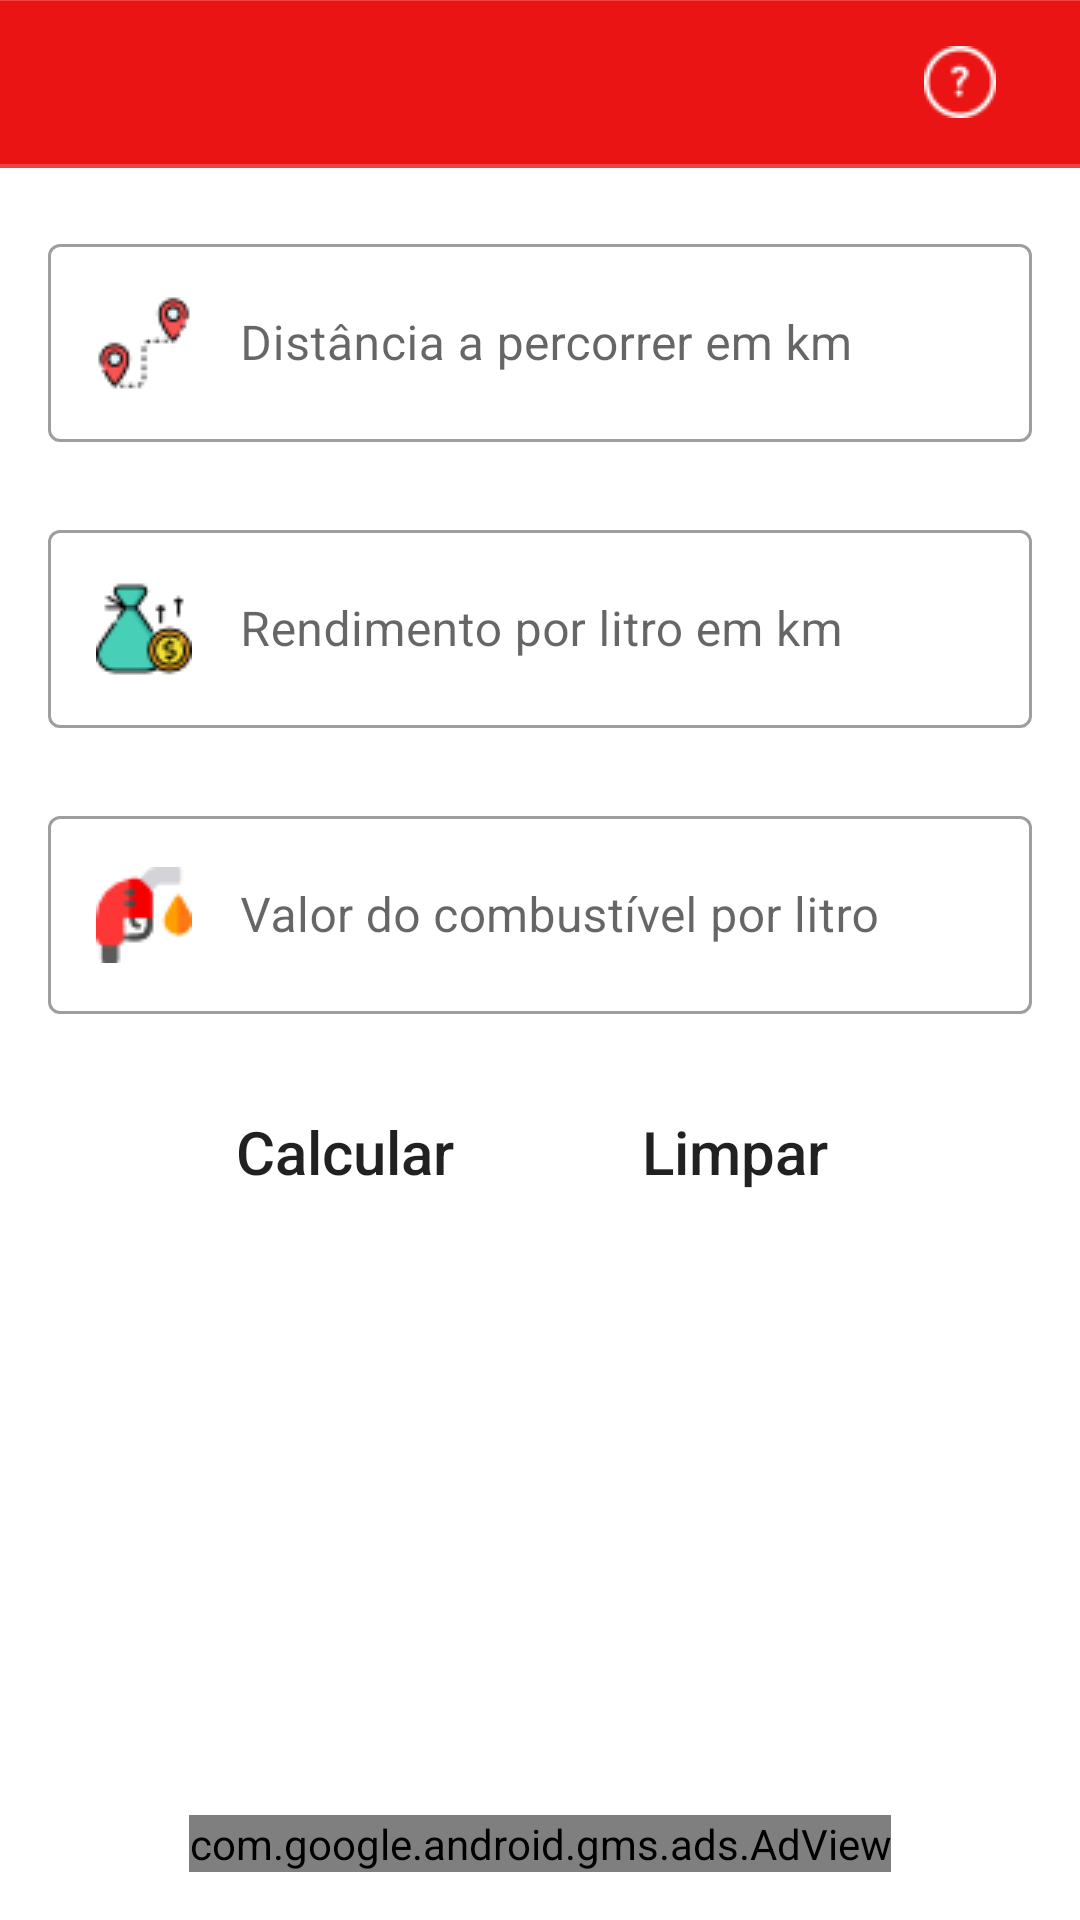

Reconstruct the res/layout file that produces this screen, plus the resources it refers to.
<!-- AndroidManifest.xml: application theme Theme.Light.Combustivel -->
<!-- res/layout/activity_quanto_vou_gastar.xml -->
<?xml version="1.0" encoding="utf-8"?>
<androidx.constraintlayout.widget.ConstraintLayout xmlns:android="http://schemas.android.com/apk/res/android"
    xmlns:app="http://schemas.android.com/apk/res-auto"
    xmlns:tools="http://schemas.android.com/tools"
    android:layout_width="match_parent"
    android:layout_height="match_parent"
    tools:context=".cards.QuantoVouGastarActivity">


    <include layout="@layout/toolbar_quanto_vou_gastar"/>


    <com.google.android.material.textfield.TextInputLayout
        android:id="@+id/tplDat2"
        style="@style/Widget.MaterialComponents.TextInputLayout.OutlinedBox"
        android:layout_width="match_parent"
        android:layout_height="wrap_content"
        android:layout_marginStart="16dp"
        android:layout_marginTop="20dp"
        android:layout_marginEnd="16dp"
        app:layout_constraintEnd_toEndOf="parent"
        app:layout_constraintHorizontal_bias="0.0"
        app:layout_constraintStart_toStartOf="parent"
        app:layout_constraintTop_toBottomOf="@+id/toolbar_quanto">

        <com.google.android.material.textfield.TextInputEditText
            android:id="@+id/editDistancia"
            android:layout_width="match_parent"
            android:layout_height="wrap_content"
            android:background="@drawable/bg_borda_arredondada_azul"
            android:drawableStart="@drawable/percorer_novo"
            android:drawablePadding="16dp"
            android:hint="Distância a percorrer em km"
            android:inputType="numberDecimal" />
    </com.google.android.material.textfield.TextInputLayout>


    <com.google.android.material.textfield.TextInputLayout
        android:id="@+id/tplDat3"
        style="@style/Widget.MaterialComponents.TextInputLayout.OutlinedBox"
        android:layout_width="match_parent"
        android:layout_height="wrap_content"
        android:layout_marginStart="16dp"
        android:layout_marginTop="24dp"
        android:layout_marginEnd="16dp"
        app:layout_constraintEnd_toEndOf="parent"
        app:layout_constraintHorizontal_bias="0.0"
        app:layout_constraintStart_toStartOf="parent"
        app:layout_constraintTop_toBottomOf="@+id/tplDat2">

        <com.google.android.material.textfield.TextInputEditText
            android:id="@+id/editRendimento"
            android:layout_width="match_parent"
            android:layout_height="wrap_content"
            android:background="@drawable/bg_borda_arredondada_azul"
            android:drawableStart="@drawable/lucro"
            android:drawablePadding="16dp"
            android:hint="Rendimento por litro em km"
            android:inputType="numberDecimal" />
    </com.google.android.material.textfield.TextInputLayout>


    <com.google.android.material.textfield.TextInputLayout
        android:id="@+id/tplDat4"
        style="@style/Widget.MaterialComponents.TextInputLayout.OutlinedBox"
        android:layout_width="match_parent"
        android:layout_height="wrap_content"
        android:layout_marginStart="16dp"
        android:layout_marginTop="24dp"
        android:layout_marginEnd="16dp"
        app:layout_constraintEnd_toEndOf="parent"
        app:layout_constraintHorizontal_bias="0.0"
        app:layout_constraintStart_toStartOf="parent"
        app:layout_constraintTop_toBottomOf="@+id/tplDat3">

        <com.google.android.material.textfield.TextInputEditText
            android:id="@+id/editPrecoGasolina"
            android:layout_width="match_parent"
            android:layout_height="wrap_content"
            android:background="@drawable/bg_borda_arredondada_azul"
            android:drawableStart="@drawable/valor_litro"
            android:drawablePadding="16dp"
            android:hint="Valor do combustível por litro"
            android:inputType="numberDecimal" />
    </com.google.android.material.textfield.TextInputLayout>


    <androidx.appcompat.widget.AppCompatButton
        android:id="@+id/button"
        android:layout_width="150dp"
        android:layout_height="wrap_content"
        android:layout_marginStart="40dp"
        android:layout_marginEnd="20dp"
        android:background="@drawable/bg_borda_arredondada_azul"
        android:backgroundTint="#E1DEDE"
        android:onClick="calcularPreco"
        android:layout_marginTop="22dp"
        android:text="Calcular"
        android:textAllCaps="false"
        android:textSize="20dp"
        app:layout_constraintStart_toStartOf="parent"
        app:layout_constraintTop_toBottomOf="@+id/tplDat4">

    </androidx.appcompat.widget.AppCompatButton>


    <androidx.appcompat.widget.AppCompatButton
        android:id="@+id/btn_limpar"
        android:layout_width="150dp"
        android:layout_height="wrap_content"
        android:layout_marginTop="22dp"
        android:layout_marginStart="20dp"
        android:layout_marginEnd="40dp"
        android:background="@drawable/bg_borda_arredondada_azul"
        android:backgroundTint="#E1DEDE"
        android:onClick="limpar"
        android:text="Limpar"
        android:textAllCaps="false"
        android:textSize="20dp"

        app:layout_constraintEnd_toEndOf="parent"
        app:layout_constraintTop_toBottomOf="@+id/tplDat4">

    </androidx.appcompat.widget.AppCompatButton>


    <TextView
        android:id="@+id/textResultado"
        android:layout_width="wrap_content"
        android:layout_height="wrap_content"
        android:gravity="center"
        android:layout_marginTop="70dp"
        android:textColor="@color/black"
        android:textSize="18sp"
        android:textStyle="bold"
        app:layout_constraintEnd_toEndOf="parent"
        app:layout_constraintStart_toStartOf="parent"
        app:layout_constraintTop_toBottomOf="@+id/button"
        tools:text="aaa" />

    <com.google.android.gms.ads.AdView
        android:id="@+id/adView"
        android:layout_width="wrap_content"
        android:layout_height="wrap_content"
        android:layout_alignParentBottom="true"
        android:layout_centerHorizontal="true"
        app:adSize="BANNER"
        app:adUnitId="ca-app-pub-3210027481434346/9644889251"
        app:layout_constraintBottom_toBottomOf="parent"
        app:layout_constraintEnd_toEndOf="parent"
        android:layout_marginBottom="16dp"
        app:layout_constraintStart_toStartOf="parent" />




</androidx.constraintlayout.widget.ConstraintLayout>
<!-- res/layout/toolbar_quanto_vou_gastar.xml (included above) -->
<?xml version="1.0" encoding="utf-8"?>
<androidx.constraintlayout.widget.ConstraintLayout xmlns:android="http://schemas.android.com/apk/res/android"
    xmlns:app="http://schemas.android.com/apk/res-auto"
    xmlns:tools="http://schemas.android.com/tools"
    android:layout_width="match_parent"
    android:id="@+id/toolbar_quanto"
    android:background="#EA1414"
    android:layout_height="?actionBarSize">


    <ImageButton
        android:id="@+id/ib_voltar"
        android:layout_width="32dp"
        android:layout_height="32dp"
        android:layout_marginStart="22dp"
        android:background="@drawable/ic_back"
        android:paddingStart="24dp"
        app:layout_constraintBottom_toTopOf="@+id/imageView4"
        app:layout_constraintStart_toStartOf="parent"
        app:layout_constraintTop_toBottomOf="@+id/imageView" />

    <ImageView
        android:id="@+id/imageView4"
        android:layout_width="match_parent"
        android:layout_height="3dp"
        android:alpha="0.2"
        android:background="@color/white"
        app:layout_constraintBottom_toBottomOf="@+id/toolbar_quanto"
        app:layout_constraintEnd_toEndOf="parent"
        app:layout_constraintHorizontal_bias="0.0"
        app:layout_constraintStart_toStartOf="parent"
        app:layout_constraintTop_toBottomOf="@+id/toolbar_quanto"
        app:layout_constraintVertical_bias="0.0" />


    <ImageView
        android:id="@+id/imageView"
        android:layout_width="match_parent"
        android:layout_height="3dp"
        android:alpha="0.2"
        android:background="@color/white"
        app:layout_constraintBottom_toTopOf="parent"
        app:layout_constraintEnd_toEndOf="parent"
        app:layout_constraintStart_toStartOf="parent" />

    <ImageButton
        android:id="@+id/ib_duvida"
        android:layout_width="32dp"
        android:layout_height="32dp"
        android:layout_marginEnd="24dp"
        android:onClick="abrirDialog"
        android:background="#EA1414"
        app:layout_constraintBottom_toTopOf="@+id/imageView4"
        app:layout_constraintEnd_toEndOf="parent"
        app:layout_constraintTop_toBottomOf="@+id/imageView"
        app:srcCompat="@drawable/question" />


</androidx.constraintlayout.widget.ConstraintLayout>
<!-- resources referenced by this layout -->
<resources>
  <color name="black">#FF000000</color>
  <color name="white">#FFFFFFFF</color>
  <!-- drawable lucro: png bitmap (drawable, 1825 bytes) -->
  <!-- drawable percorer_novo: png bitmap (drawable, 1237 bytes) -->
  <!-- drawable question: png bitmap (drawable, 1017 bytes) -->
  <!-- drawable valor_litro: png bitmap (drawable, 1229 bytes) -->
  <style name="Theme.Light.Combustivel" parent="Theme.MaterialComponents.Light.NoActionBar">
          
          <item name="colorPrimary">@color/purple_500</item>
          <item name="colorPrimaryVariant">@color/purple_700</item>
          <item name="colorOnPrimary">@color/white</item>
          
          <item name="colorSecondary">@color/teal_200</item>
          <item name="colorSecondaryVariant">@color/teal_700</item>
          <item name="colorOnSecondary">@color/black</item>
          
          <item name="android:statusBarColor" tools:targetApi="l">#E60C0C</item>
          
          <item name="android:forceDarkAllowed" tools:targetApi="q">false</item>
      </style>
  <color name="purple_500">#FF6200EE</color>
  <color name="purple_700">#FF3700B3</color>
  <color name="teal_200">#FF03DAC5</color>
  <color name="teal_700">#FF018786</color>
</resources>
